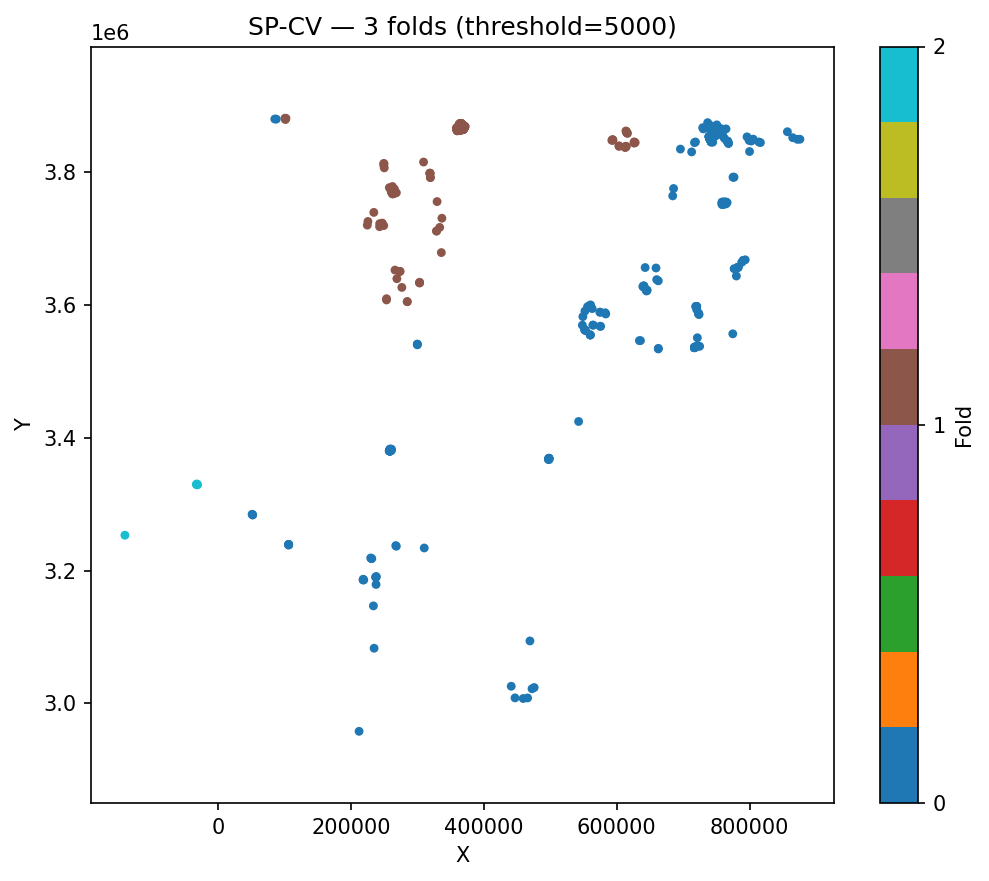

Data behind this chart, as committed beside it:
ID, fold, cluster_id
666, 0, 0
667, 0, 0
668, 0, 0
670, 0, 0
671, 0, 0
672, 0, 0
673, 0, 0
674, 0, 0
676, 0, 0
120, 1, 1
121, 1, 1
122, 1, 1
123, 1, 1
124, 1, 1
125, 1, 1
126, 1, 1
127, 1, 1
128, 1, 1
129, 1, 1
130, 1, 1
131, 1, 1
132, 1, 1
133, 1, 1
134, 1, 1
135, 1, 1
136, 1, 1
137, 1, 1
141, 1, 1
142, 1, 1
143, 1, 1
144, 1, 1
145, 1, 1
149, 1, 1
150, 1, 1
151, 1, 1
152, 1, 1
153, 1, 1
157, 1, 1
158, 1, 1
159, 1, 1
160, 1, 1
161, 1, 1
165, 1, 1
166, 1, 1
167, 1, 1
168, 1, 1
172, 1, 1
173, 1, 1
174, 1, 1
175, 1, 1
176, 1, 1
181, 1, 1
187, 1, 1
191, 1, 1
202, 1, 1
203, 1, 1
204, 1, 1
212, 1, 1
228, 1, 1
229, 1, 1
... 647 more rows
